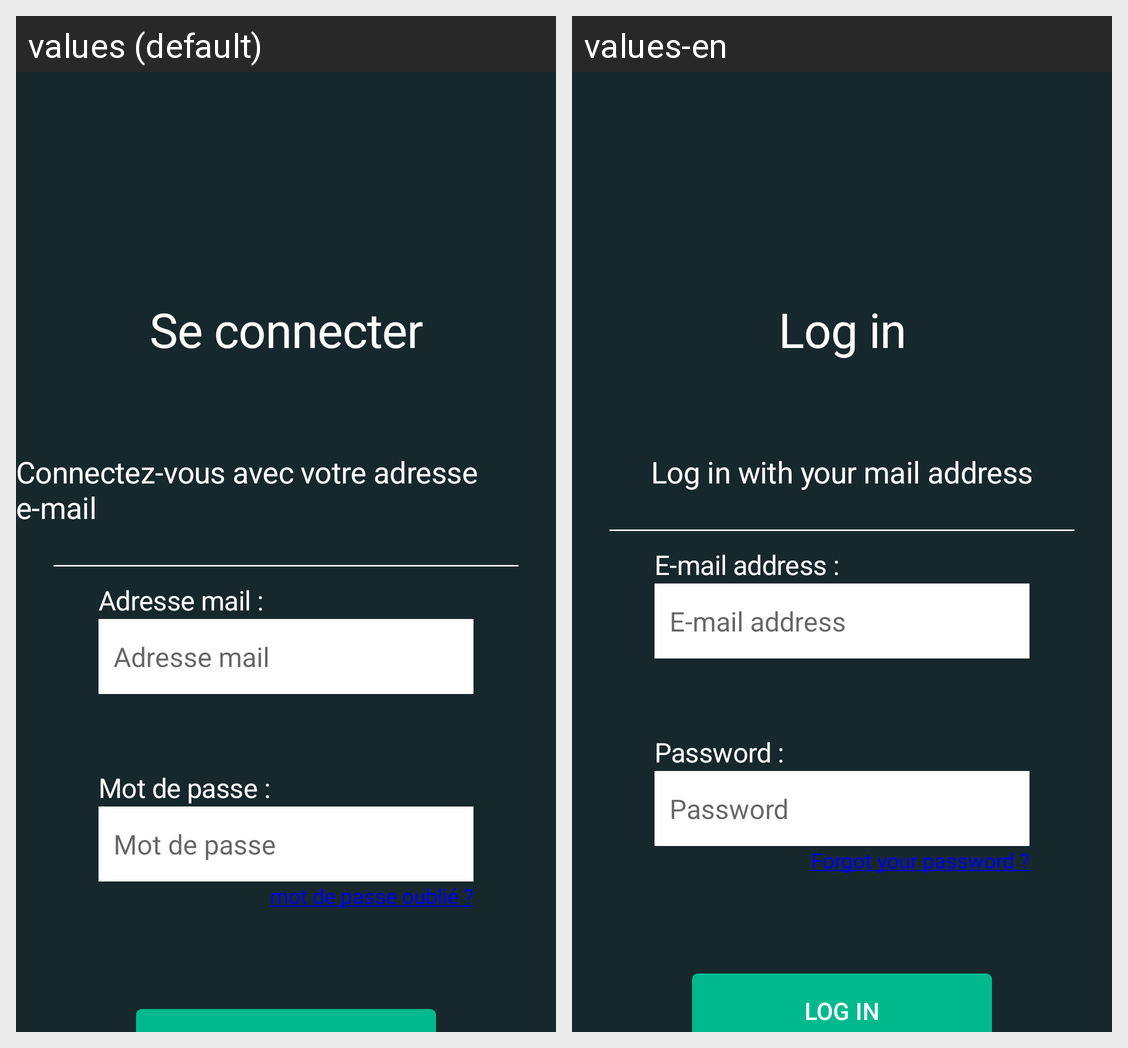

For this localized Android screen grid, give each drawn string resource with its value in every locale shown.
Android screen res/layout/connexionresp.xml rendered under 2 locales, left to right: values (default), values-en. Device: Nexus 5 (rendered at 1080×1920; each locale shown at half size, 540×960, under a caption strip naming it); theme Theme.AppCompat.DayNight.
Strings drawn on this screen, with the default value and each locale's value (text and hints the layout hard-codes, and strings that could not be matched under every locale, appear in the picture but are not listed):

se_connecte
  values: Se connecter
  values-en: Log in

connectez_v
  values: Connectez-vous avec votre adresse e-mail
  values-en: Log in with your mail address

text_connexion_mail
  values: Adresse mail :
  values-en: E-mail address :

edit_connexion_mail
  values: Adresse mail
  values-en: E-mail address

text_connexion_mdp
  values: Mot de passe :
  values-en: Password :

edit_connexion_mdp
  values: Mot de passe
  values-en: Password

mdp_oublie
  values: mot de passe oublié ?
  values-en: Forgot your password ?

btn_connexion
  values: Se connecter
  values-en: Log in
